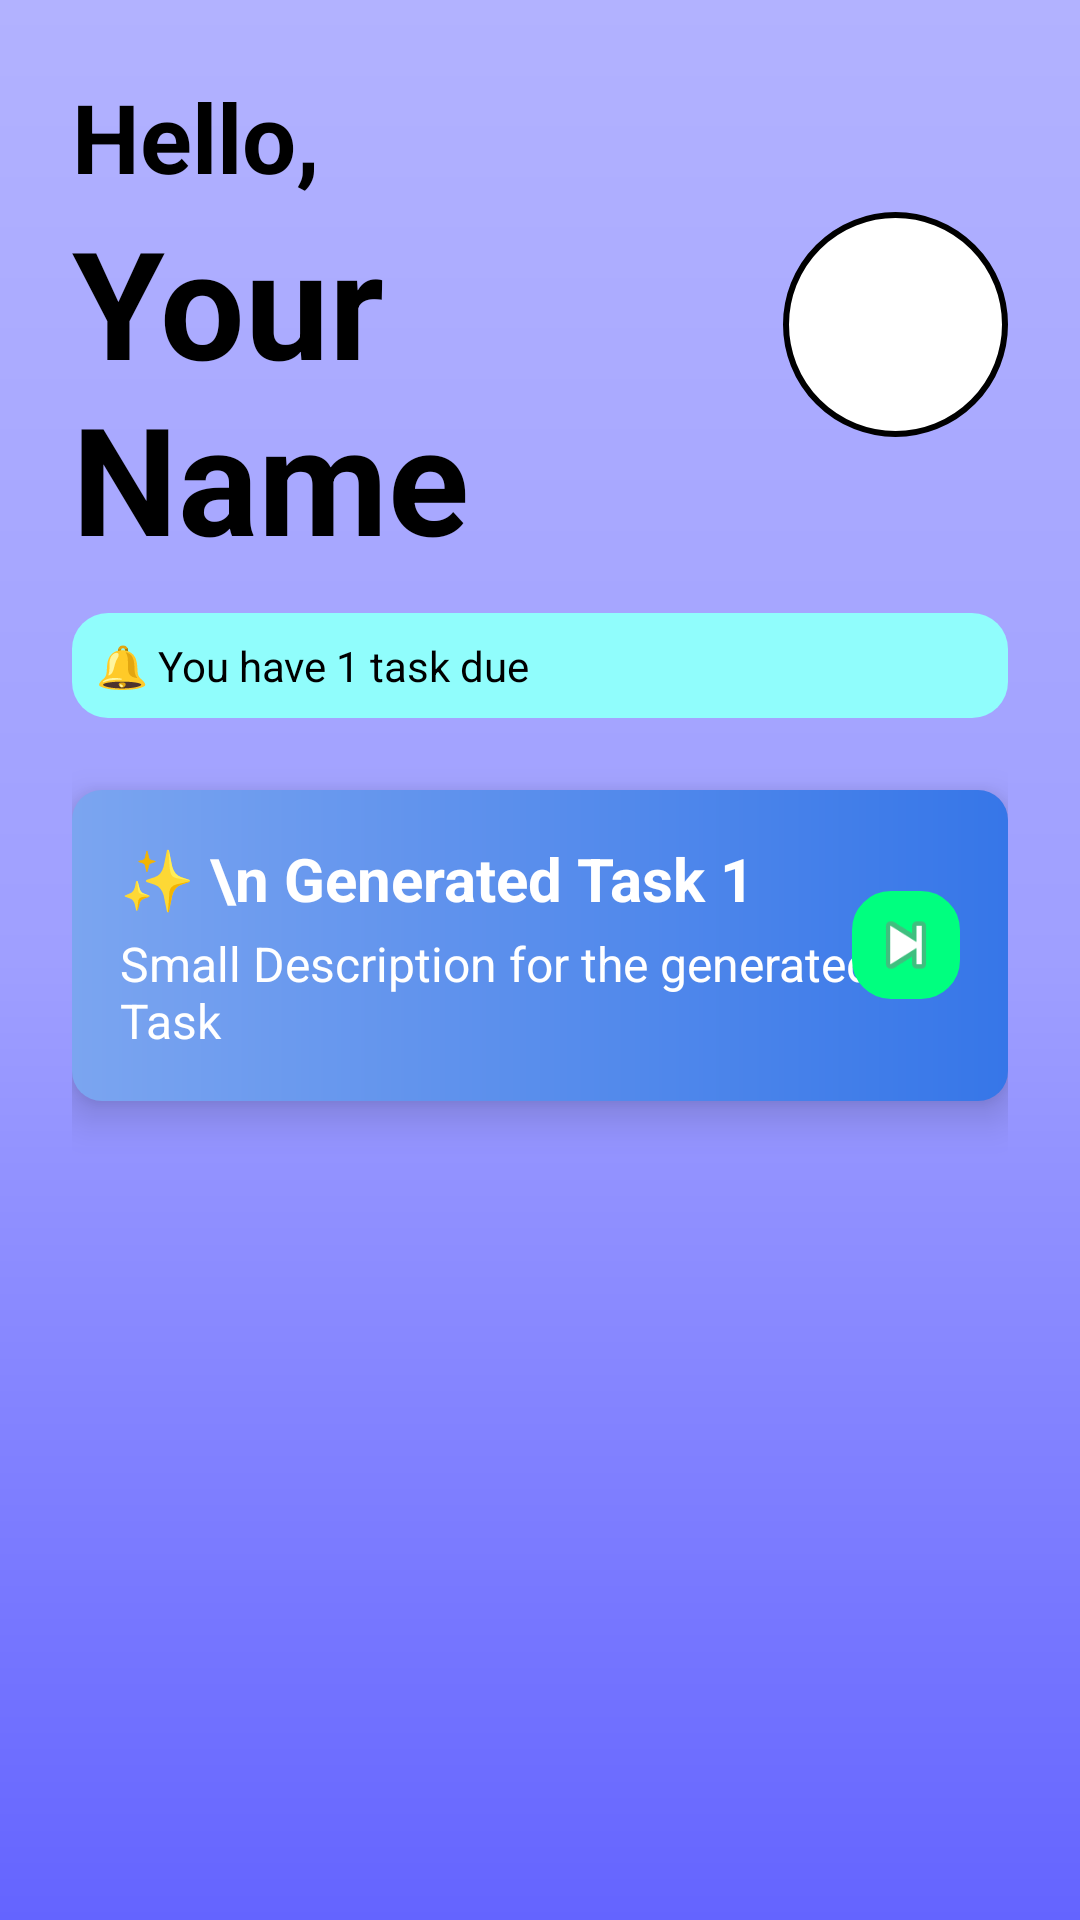

Reconstruct the res/layout file that produces this screen, plus the resources it refers to.
<!-- AndroidManifest.xml: application theme Theme._61D_SIT305 -->
<!-- res/layout/activity_generated_task.xml -->
<?xml version="1.0" encoding="utf-8"?>
<RelativeLayout xmlns:android="http://schemas.android.com/apk/res/android"
    xmlns:app="http://schemas.android.com/apk/res-auto"
    android:layout_width="match_parent"
    android:layout_height="match_parent"
    android:background="@drawable/bg_gradient"
    android:padding="24dp">

    
    <LinearLayout
        android:id="@+id/top_bar"
        android:layout_width="match_parent"
        android:layout_height="wrap_content"
        android:orientation="horizontal"
        android:gravity="center_vertical">

        <LinearLayout
            android:layout_width="0dp"
            android:layout_height="wrap_content"
            android:layout_weight="1"
            android:orientation="vertical">

            <TextView
                android:id="@+id/tv_hello"
                android:layout_width="wrap_content"
                android:layout_height="wrap_content"
                android:text="Hello,"
                android:textSize="32sp"
                android:textColor="#000000"
                android:textStyle="bold" />

            <TextView
                android:id="@+id/tv_name"
                android:layout_width="wrap_content"
                android:layout_height="wrap_content"
                android:text="Your Name"
                android:textSize="50sp"
                android:textColor="#000000"
                android:textStyle="bold" />
        </LinearLayout>

        <ImageView
            android:id="@+id/img_profile"
            android:layout_width="75dp"
            android:layout_height="75dp"
            android:src="@drawable/ic_user_placeholder"
            android:background="@drawable/circle_background"
            android:padding="8dp"
            android:layout_marginStart="8dp" />
    </LinearLayout>

    <TextView
        android:id="@+id/tv_task_status"
        android:layout_width="match_parent"
        android:layout_height="wrap_content"
        android:layout_below="@id/top_bar"
        android:layout_marginTop="12dp"
        android:text="🔔 You have 1 task due"
        android:background="@drawable/rounded_background"
        android:backgroundTint="#90fdfc"
        android:padding="8dp"
        android:textColor="#000000" />

    <RelativeLayout
        android:id="@+id/task_container"
        android:layout_width="match_parent"
        android:layout_height="wrap_content"
        android:layout_below="@id/tv_task_status"
        android:layout_marginTop="24dp"
        android:background="@drawable/background_blue_box_questions"
        android:elevation="8dp"
        android:padding="16dp">

        <LinearLayout
            android:layout_width="match_parent"
            android:layout_height="wrap_content"
            android:orientation="vertical">

            <TextView
                android:id="@+id/tv_task_title"
                android:layout_width="wrap_content"
                android:layout_height="wrap_content"
                android:text="✨ \n Generated Task 1"
                android:textStyle="bold"
                android:textSize="20sp"
                android:textColor="#FFFFFF" />

            <com.airbnb.lottie.LottieAnimationView
                android:id="@+id/loading_animation"
                android:layout_width="100dp"
                android:layout_height="100dp"
                android:layout_gravity="center"
                app:lottie_rawRes="@raw/loading_spinner"
                app:lottie_autoPlay="true"
                app:lottie_loop="true"
                android:visibility="gone" />

            <TextView
                android:id="@+id/tv_task_description"
                android:layout_width="wrap_content"
                android:layout_height="wrap_content"
                android:text="Small Description for the generated Task"
                android:textColor="#FFFFFF"
                android:textSize="16sp"
                android:layout_marginTop="4dp"/>
        </LinearLayout>

        <ImageView
            android:id="@+id/btn_go"
            android:layout_width="36dp"
            android:layout_height="36dp"
            android:src="@android:drawable/ic_media_next"
            android:backgroundTint="#00FF7F"
            android:background="@drawable/circle_small"
            android:layout_alignParentEnd="true"
            android:layout_centerVertical="true"
            android:padding="4dp" />
    </RelativeLayout>

</RelativeLayout>
<!-- resources referenced by this layout -->
<resources>
  <!-- drawable background_blue_box_questions (drawable) -->
  <?xml version="1.0" encoding="utf-8"?>
  <shape xmlns:android="http://schemas.android.com/apk/res/android"
      android:shape="rectangle">
  
      <gradient
          android:type="linear"
          android:startColor="#7ba5f0"
          android:endColor="#3676e8"
          android:centerY="0.5" />
      <corners android:radius="10dp"/>
  </shape>
  <!-- drawable bg_gradient (drawable) -->
  <?xml version="1.0" encoding="utf-8"?>
  <shape xmlns:android="http://schemas.android.com/apk/res/android"
      android:shape="rectangle">
  
      <gradient
          android:angle="260"
          android:type="linear"
          android:startColor="#B2B2FF"
          android:centerColor="#9F9FFF"
          android:endColor="#6464ff"
          android:centerY="0.5" />
  </shape>
  <!-- drawable circle_background (drawable) -->
  <?xml version="1.0" encoding="utf-8"?>
  <shape xmlns:android="http://schemas.android.com/apk/res/android">
      <solid android:color="#FFFFFF" />
      <corners android:radius="60dp"/>
      <stroke android:width="2dp" android:color="#000000"/>
  </shape>
  <!-- drawable circle_small (drawable) -->
  <?xml version="1.0" encoding="utf-8"?>
  <shape xmlns:android="http://schemas.android.com/apk/res/android">
      <solid android:color="#FFFFFF"/>
      <corners android:radius="12dp"/>
      <stroke android:width="2dp" android:color="#000000"/>
  </shape>
  <!-- drawable rounded_background (drawable) -->
  <?xml version="1.0" encoding="utf-8"?>
  <shape xmlns:android="http://schemas.android.com/apk/res/android"
      android:shape="rectangle">
      <solid android:color="@android:color/white"/> 
      <corners android:radius="12dp"/>
  </shape>
  <style name="Theme._61D_SIT305" parent="Base.Theme._61D_SIT305" />
  <style name="Base.Theme._61D_SIT305" parent="Theme.Material3.DayNight.NoActionBar">
          
          
      </style>
</resources>
